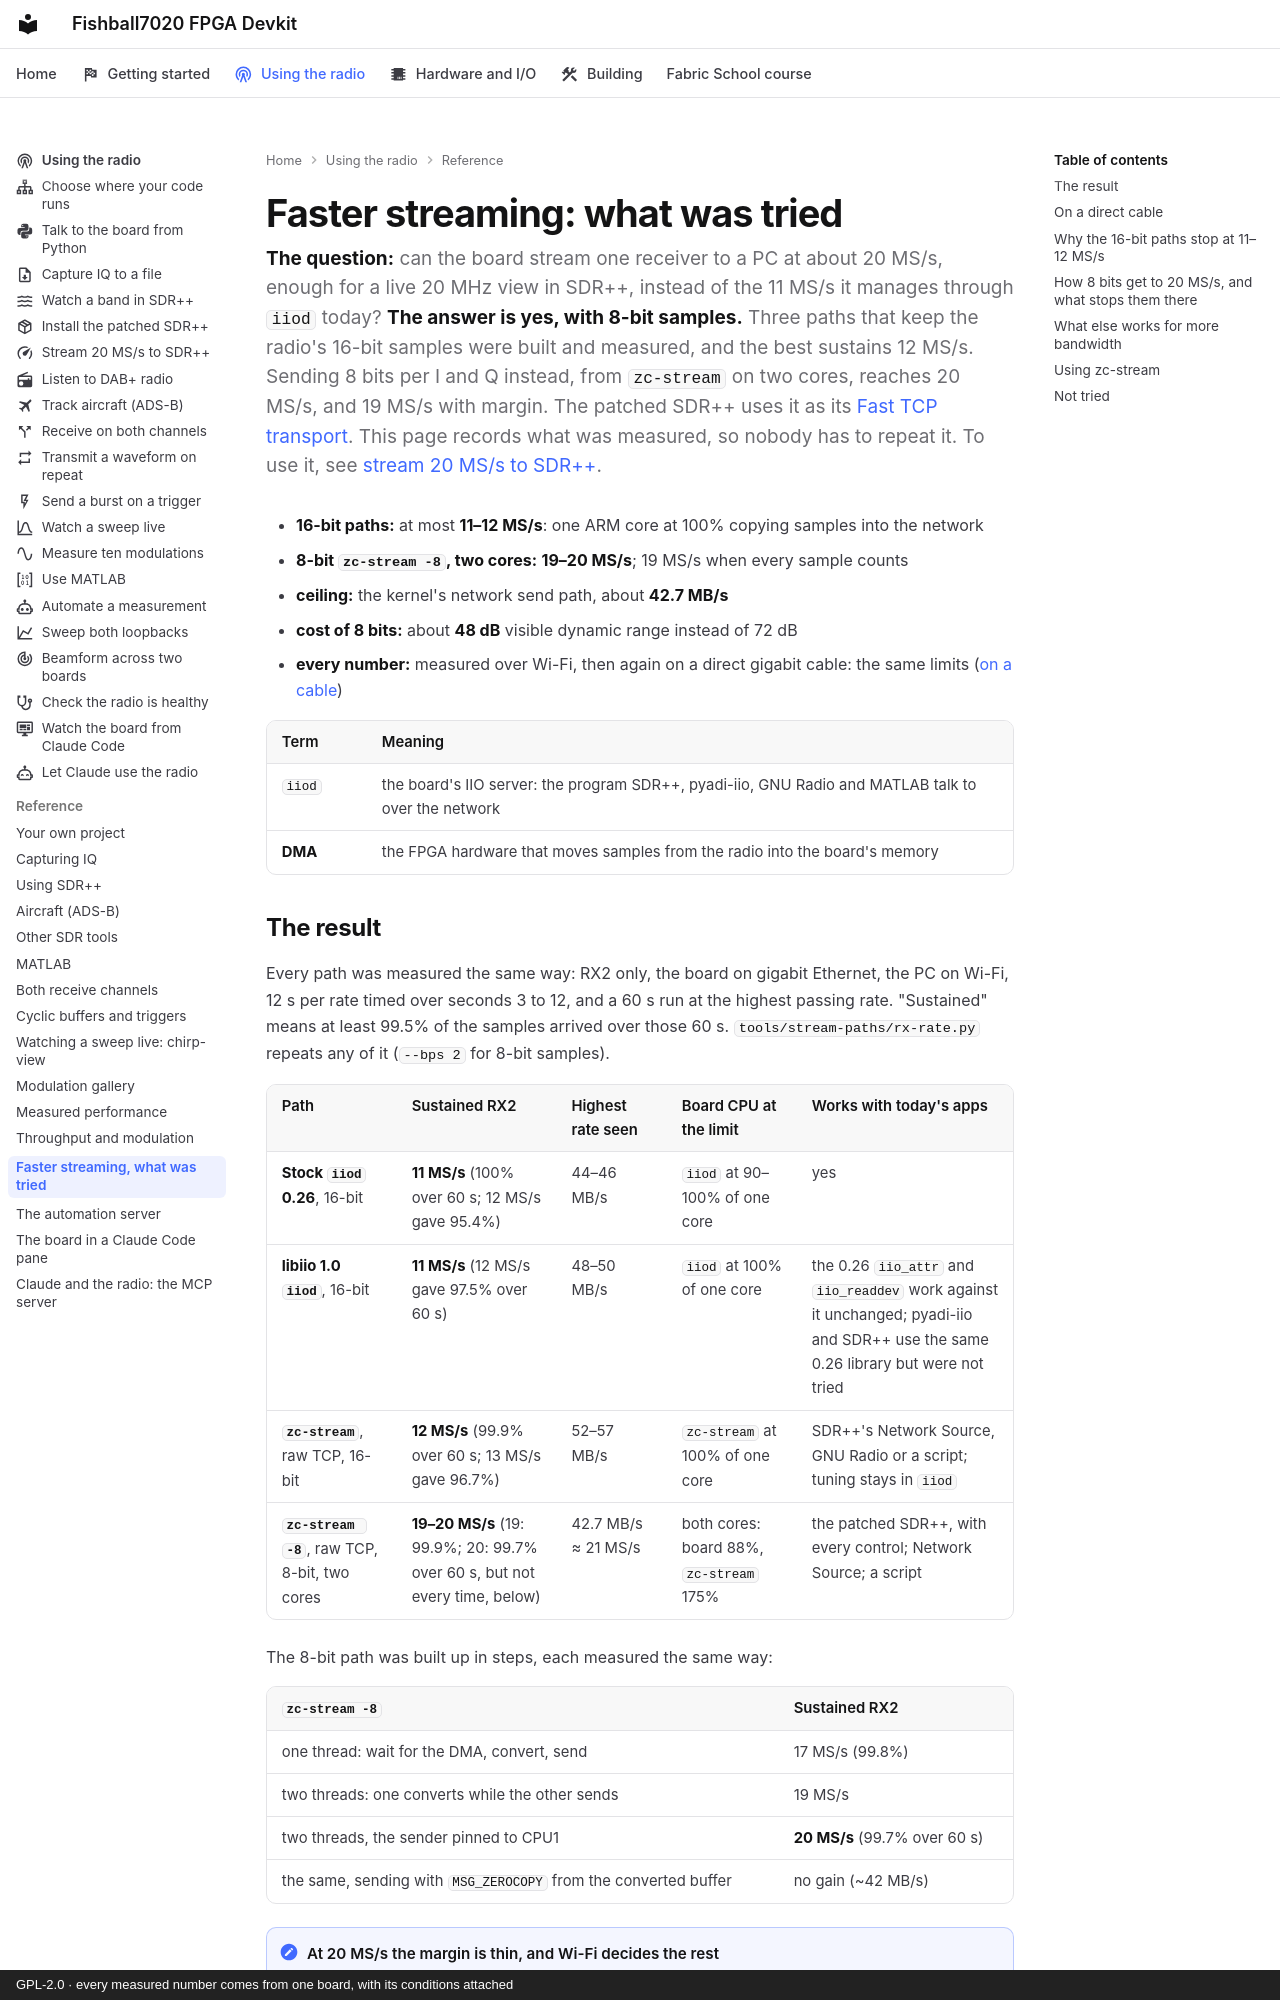

repository: matsvandamme/fishball7020-fpga-devkit · page: streaming-paths/index.html · generator: mkdocs · copyright: GPL-2.0 · every measured number comes from one board, with its conditions attached

# Faster streaming: what was tried

**The question:** can the board stream one receiver to a PC at about 20 MS/s,
enough for a live 20 MHz view in SDR++, instead of the 11 MS/s it manages
through `iiod` today? **The answer is yes, with 8-bit samples.** Three paths
that keep the radio's 16-bit samples were built and measured, and the best
sustains 12 MS/s. Sending 8 bits per I and Q instead, from
[`zc-stream`](https://github.com/matsvandamme/fishball7020-fpga-devkit/tree/main/tools/stream-paths/zc-stream)
on two cores, reaches 20 MS/s, and 19 MS/s with margin. The patched SDR++ uses it as its
[Fast TCP transport](sdrpp.md#faster-the-fast-tcp-transport). This page
records what was measured, so nobody has to repeat it. To use it, see
[stream 20 MS/s to SDR++](radio/stream-20-msps.md).

- **16-bit paths:** at most **11–12 MS/s**: one ARM core at 100% copying samples into the network
- **8-bit `zc-stream -8`, two cores:** **19–20 MS/s**; 19 MS/s when every sample counts
- **ceiling:** the kernel's network send path, about **42.7 MB/s**
- **cost of 8 bits:** about **48 dB** visible dynamic range instead of 72 dB
- **every number:** measured over Wi-Fi, then again on a direct gigabit cable: the same limits ([on a cable](#on-a-direct-cable))

| Term | Meaning |
|---|---|
| `iiod` | the board's IIO server: the program SDR++, pyadi-iio, GNU Radio and MATLAB talk to over the network |
| **DMA** | the FPGA hardware that moves samples from the radio into the board's memory |
